Run: headless pygame with SDL's dummy video driver; simulated clock (each Clock.tick advances the game by its frame time, no real sleeping); random seed 0; keys injected as events and as key.get_pressed() state; no mouse input.
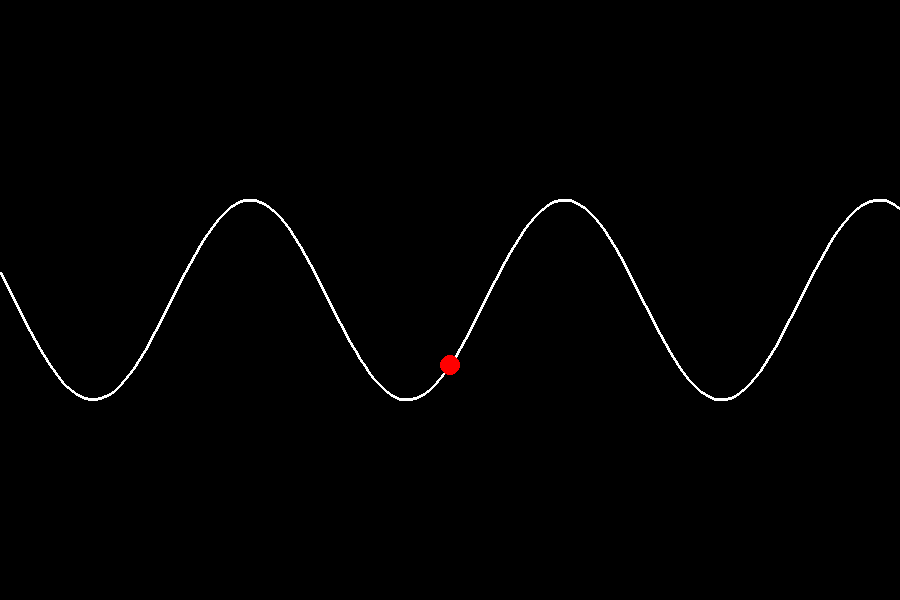
Frame 1 of 4 · flips 1–60 · no input
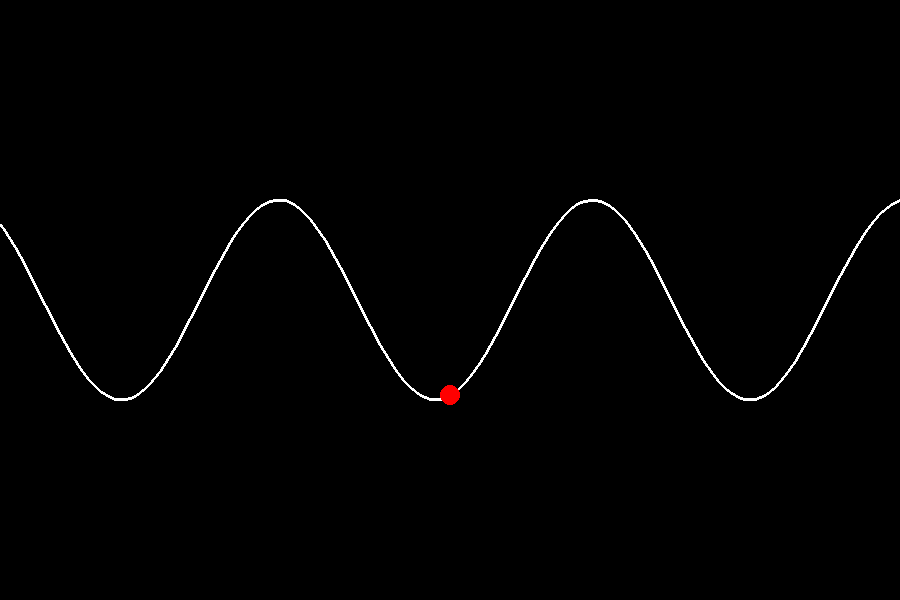
Frame 2 of 4 · flips 61–180 · tapped SPACE, RETURN · held RIGHT (→), D
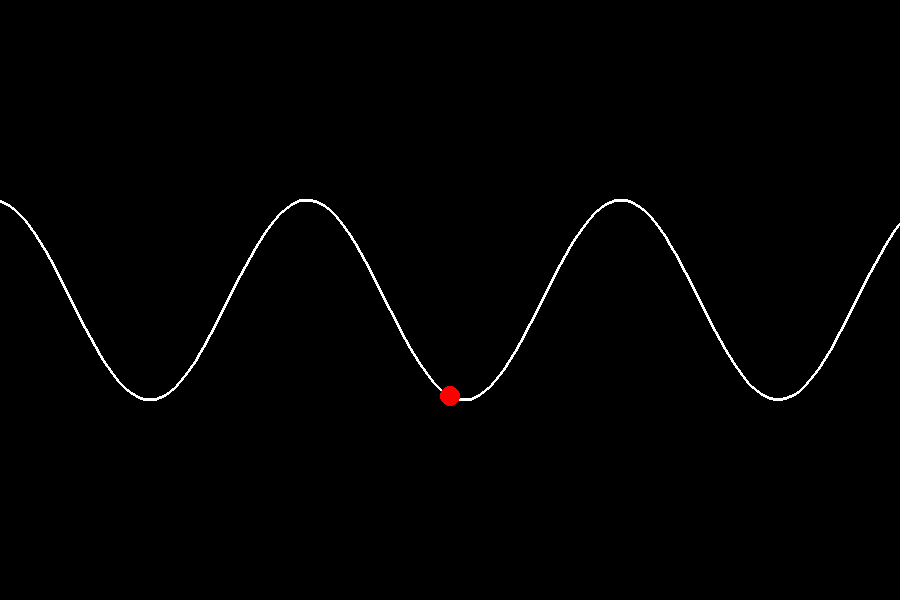
Frame 3 of 4 · flips 181–300 · held DOWN (↓), S
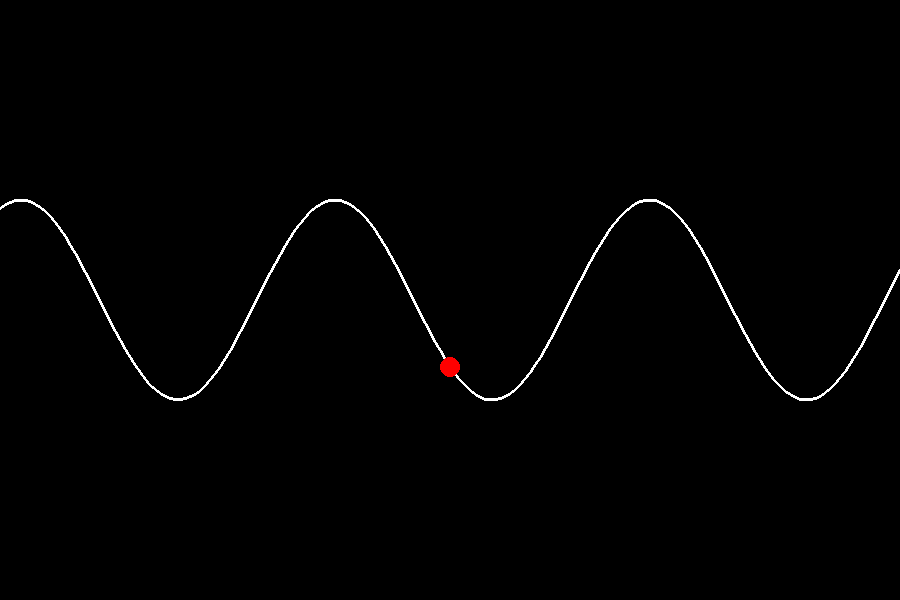
Frame 4 of 4 · flips 301–420 · held LEFT (←), A, UP (↑), W

The pygame program that drew these frames:

import pygame
import math

# Initialize Pygame
pygame.init()

# Screen dimensions
WIDTH, HEIGHT = 900, 600
SCREEN = pygame.display.set_mode((WIDTH, HEIGHT))
pygame.display.set_caption("Scrolling Sine Road with Car")

# Colors
WHITE = (255, 255, 255)
BLACK = (0, 0, 0)
RED = (255, 0, 0)

# Road parameters
AMPLITUDE = 100
FREQUENCY = 0.02
SHIFT_AMOUNT = 5

# Car parameters
CAR_RADIUS = 10
CAR_X = WIDTH // 2

class Road:
    def __init__(self, amplitude, frequency):
        self.amplitude = amplitude
        self.frequency = frequency
        self.points = []
        self.x_offset = 0  # To track the current x-position of the road
        self.generate_initial_road()

    def generate_initial_road(self):
        """Generate enough points to fill the screen initially."""
        self.points = []
        for x in range(0, WIDTH * 2, 5):  # Start with enough points to fill screen twice
            y = HEIGHT // 2 + self.amplitude * math.sin(self.frequency * x)
            self.points.append((x, y))

    def shift(self, shift_amount):
        """Shift the road and dynamically add/remove points."""
        self.x_offset += shift_amount  # Update the offset

        # Remove points that are off-screen to the left
        while self.points and self.points[0][0] < self.x_offset - 10:  # Add a small buffer
            self.points.pop(0)

        # Add new points to the right to maintain continuity
        while self.points[-1][0] - self.x_offset < WIDTH + 10:  # Add a small buffer
            last_x = self.points[-1][0]  # Get the last x from the points list
            new_x = last_x + 5
            new_y = HEIGHT // 2 + self.amplitude * math.sin(self.frequency * new_x)
            self.points.append((new_x, new_y))  # Append with the correct absolute x


    def get_y_at_x(self, x):
        """Returns the y-value of the sine wave at the given x."""
        for i in range(len(self.points) -1):
            if self.points[i][0] <= x <= self.points[i+1][0]:
                x1 = self.points[i][0]
                y1 = self.points[i][1]
                x2 = self.points[i+1][0]
                y2 = self.points[i+1][1]
                slope = (y2-y1)/(x2-x1)
                return y1 + slope*(x - x1)
        return None

    def draw(self, surface):
        # print(f"points = {self.points}")
        for i in range(len(self.points) - 1):
            x1 = self.points[i][0] - self.x_offset  # Apply the offset here
            y1 = self.points[i][1]
            x2 = self.points[i+1][0] - self.x_offset  # Apply the offset here
            y2 = self.points[i+1][1]
            if 0 <= x1 <= WIDTH or 0 <= x2 <= WIDTH: #Only draw lines that are on screen
                pygame.draw.line(surface, WHITE, (x1, y1), (x2, y2), 3)

class Car:
    def __init__(self, x, radius):
        self.x = x
        self.radius = radius
        self.y = 0  # Initialize y

    def update(self, road, x_offset):
        """Updates the car's y-position based on the road."""
        road_x = self.x + x_offset #Get the x value on the road
        self.y = road.get_y_at_x(road_x)
        if self.y is None:
            self.y = HEIGHT // 2

    def draw(self, screen):
        pygame.draw.circle(screen, RED, (self.x, self.y), self.radius)

# Create road and car
road = Road(AMPLITUDE, FREQUENCY)
car = Car(CAR_X, CAR_RADIUS)

# Game loop
running = True
clock = pygame.time.Clock()

while running:
    for event in pygame.event.get():
        if event.type == pygame.QUIT:
            running = False

    # Shift the road
    road.shift(SHIFT_AMOUNT)

    car.update(road, road.x_offset)

    # Clear the screen
    SCREEN.fill(BLACK)

    # Draw the road
    road.draw(SCREEN)
    car.draw(SCREEN)

    # Update the display
    pygame.display.flip()
    clock.tick(30)

pygame.quit()
